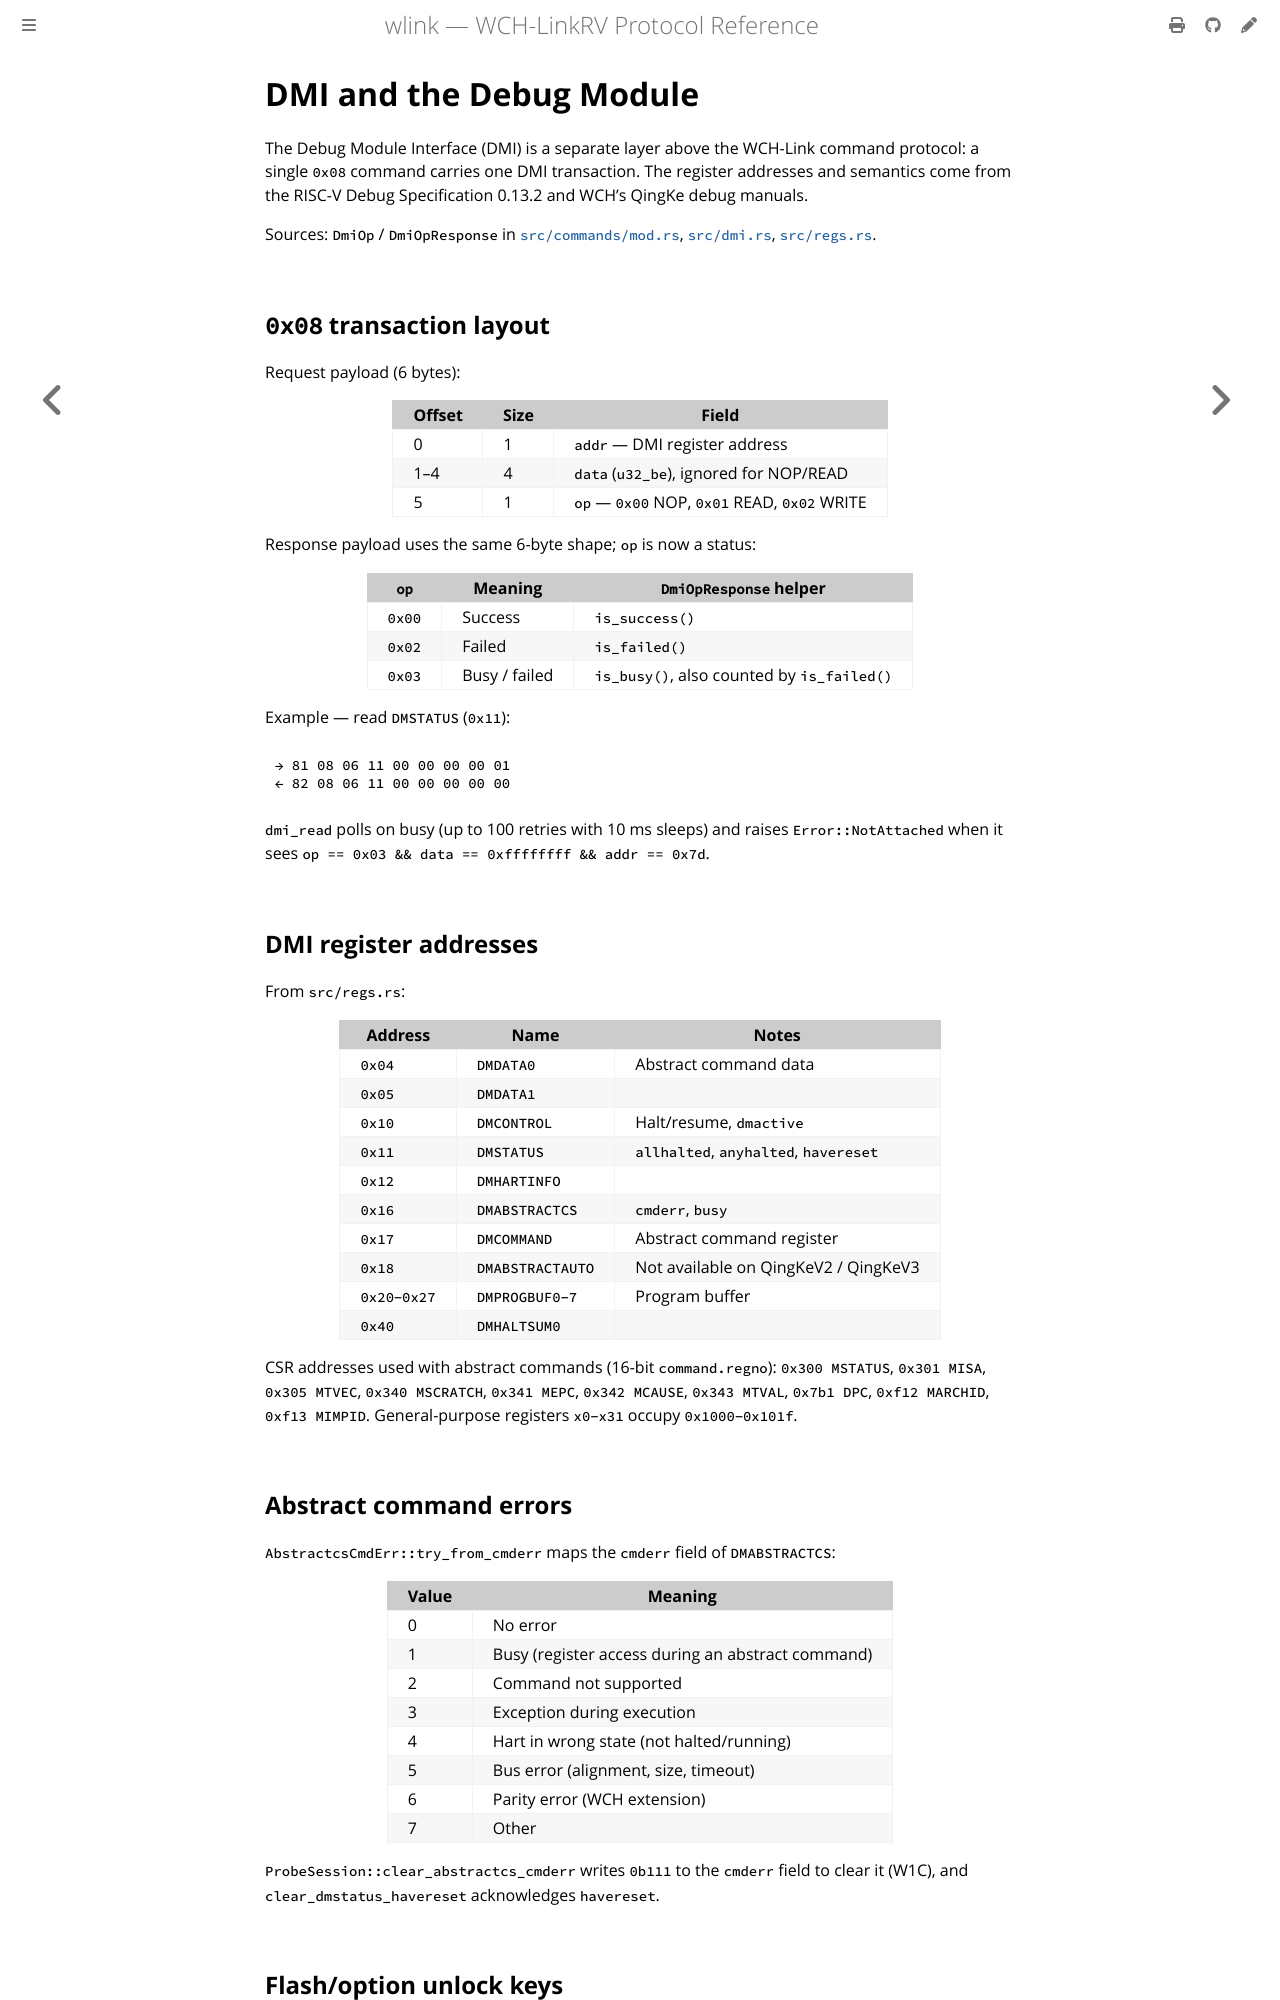

repository: ch32-rs/wlink · page: protocol/dmi.html · generator: mdbook

# DMI and the Debug Module

The Debug Module Interface (DMI) is a separate layer above the WCH-Link command
protocol: a single `0x08` command carries one DMI transaction. The register
addresses and semantics come from the RISC-V Debug Specification 0.13.2 and
WCH's QingKe debug manuals.

Sources: `DmiOp` / `DmiOpResponse` in
[`src/commands/mod.rs`](https://github.com/ch32-rs/wlink/blob/main/src/commands/mod.rs),
[`src/dmi.rs`](https://github.com/ch32-rs/wlink/blob/main/src/dmi.rs),
[`src/regs.rs`](https://github.com/ch32-rs/wlink/blob/main/src/regs.rs).

## `0x08` transaction layout

Request payload (6 bytes):

| Offset | Size | Field |
| --- | --- | --- |
| 0 | 1 | `addr` — DMI register address |
| 1–4 | 4 | `data` (`u32_be`), ignored for NOP/READ |
| 5 | 1 | `op` — `0x00` NOP, `0x01` READ, `0x02` WRITE |

Response payload uses the same 6-byte shape; `op` is now a status:

| `op` | Meaning | `DmiOpResponse` helper |
| --- | --- | --- |
| `0x00` | Success | `is_success()` |
| `0x02` | Failed | `is_failed()` |
| `0x03` | Busy / failed | `is_busy()`, also counted by `is_failed()` |

Example — read `DMSTATUS` (`0x11`):

```text
→ 81 08 06 11 00 00 00 00 01
← 82 08 06 11 00 00 00 00 00
```

`dmi_read` polls on busy (up to 100 retries with 10 ms sleeps) and raises
`Error::NotAttached` when it sees `op == 0x03 && data == 0xffffffff &&
addr == 0x7d`.

## DMI register addresses

From `src/regs.rs`:

| Address | Name | Notes |
| --- | --- | --- |
| `0x04` | `DMDATA0` | Abstract command data |
| `0x05` | `DMDATA1` | |
| `0x10` | `DMCONTROL` | Halt/resume, `dmactive` |
| `0x11` | `DMSTATUS` | `allhalted`, `anyhalted`, `havereset` |
| `0x12` | `DMHARTINFO` | |
| `0x16` | `DMABSTRACTCS` | `cmderr`, `busy` |
| `0x17` | `DMCOMMAND` | Abstract command register |
| `0x18` | `DMABSTRACTAUTO` | Not available on QingKeV2 / QingKeV3 |
| `0x20`–`0x27` | `DMPROGBUF0`–`7` | Program buffer |
| `0x40` | `DMHALTSUM0` | |

CSR addresses used with abstract commands (16-bit `command.regno`):
`0x300 MSTATUS`, `0x301 MISA`, `0x305 MTVEC`, `0x340 MSCRATCH`,
`0x341 MEPC`, `0x342 MCAUSE`, `0x343 MTVAL`, `0x7b1 DPC`,
`0xf12 MARCHID`, `0xf13 MIMPID`. General-purpose registers `x0`–`x31`
occupy `0x1000`–`0x101f`.

## Abstract command errors

`AbstractcsCmdErr::try_from_cmderr` maps the `cmderr` field of
`DMABSTRACTCS`:

| Value | Meaning |
| --- | --- |
| 0 | No error |
| 1 | Busy (register access during an abstract command) |
| 2 | Command not supported |
| 3 | Exception during execution |
| 4 | Hart in wrong state (not halted/running) |
| 5 | Bus error (alignment, size, timeout) |
| 6 | Parity error (WCH extension) |
| 7 | Other |

`ProbeSession::clear_abstractcs_cmderr` writes `0b111` to the `cmderr` field
to clear it (W1C), and `clear_dmstatus_havereset` acknowledges `havereset`.
